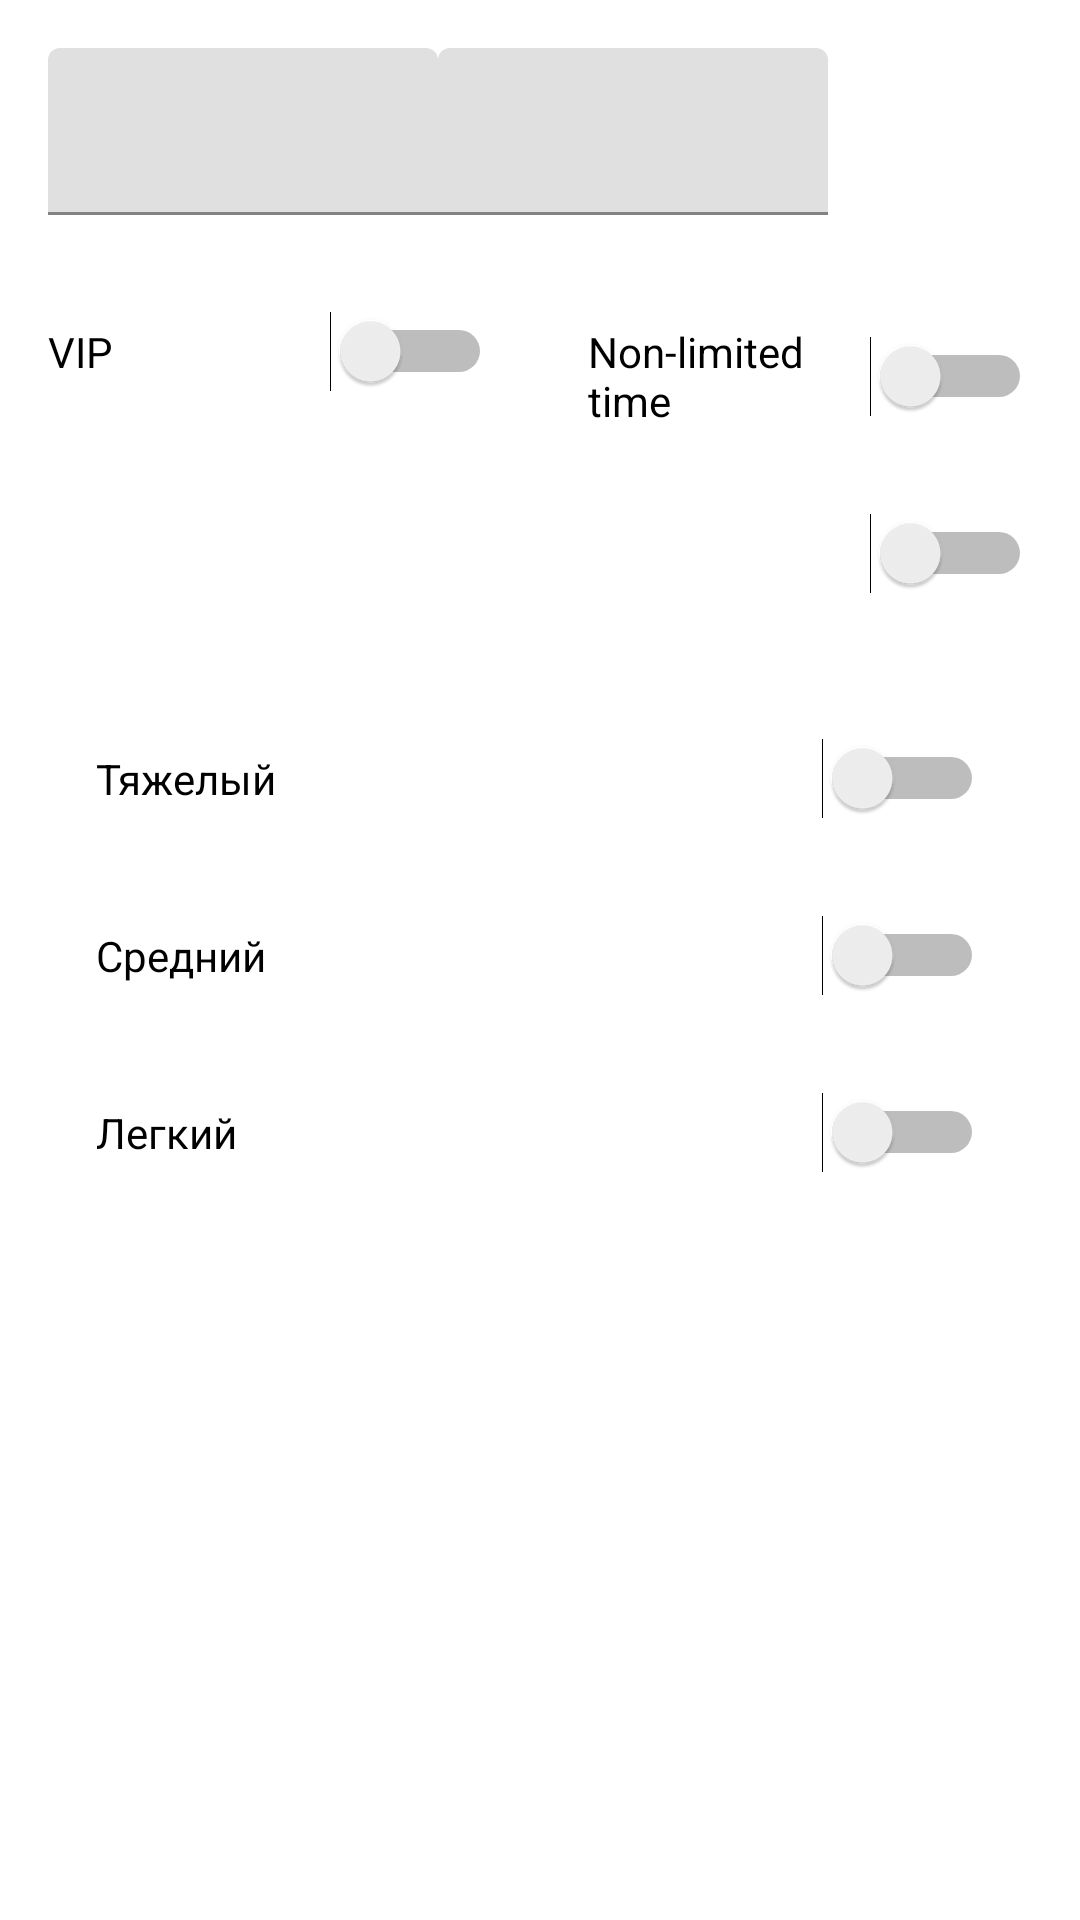

Android layout source for this screen:
<!-- AndroidManifest.xml: application theme AppTheme -->
<!-- res/layout/dialog_view.xml -->
<?xml version="1.0" encoding="utf-8"?>
<ScrollView xmlns:android="http://schemas.android.com/apk/res/android"
    android:layout_width="wrap_content"
    android:layout_height="wrap_content"
    android:orientation="vertical">

    <LinearLayout
        android:layout_width="match_parent"
        android:layout_height="wrap_content"
        android:orientation="vertical">
        <LinearLayout
            android:layout_width="match_parent"
            android:layout_height="wrap_content"
        android:orientation="horizontal">
            <android.support.design.widget.TextInputLayout
                android:id="@+id/inputNumberTable"
                android:layout_width="130dp"
                android:layout_height="wrap_content"
                android:layout_marginBottom="16dp"
                android:layout_marginTop="16dp"
                android:layout_marginLeft="16dp">
                <EditText
                    android:layout_width="match_parent"
                    android:layout_height="match_parent"
                    android:inputType="number"/>

            </android.support.design.widget.TextInputLayout>

            <android.support.design.widget.TextInputLayout
                android:id="@+id/inputCountPeoples"
                android:layout_width="130dp"
                android:layout_height="wrap_content"
                android:layout_alignParentEnd="true"
                android:layout_alignParentRight="true"
                android:layout_alignParentTop="true"
                android:layout_marginRight="16dp"
                android:layout_marginTop="16dp"
                android:layout_marginBottom="16dp">

            <EditText
                android:layout_width="match_parent"
                android:layout_height="match_parent"
                android:inputType="number"/>
        </android.support.design.widget.TextInputLayout>
        </LinearLayout>
        <LinearLayout
            android:layout_width="match_parent"
            android:layout_height="wrap_content"
            android:layout_below="@id/inputNumberTable">
            <Switch
                android:id="@+id/switchVIP"
                android:layout_width="match_parent"
                android:layout_height="wrap_content"
                android:layout_weight="1"
                android:layout_marginLeft="16dp"
                android:layout_marginTop="16dp"
                android:layout_marginRight="16dp"
                android:layout_marginBottom="16dp"
                android:text="@string/VIP">
            </Switch>
            <Switch
                android:id="@+id/switchNonLimited"
                android:layout_width="match_parent"
                android:layout_height="wrap_content"
                android:layout_weight="1"
                android:layout_marginLeft="16dp"
                android:layout_marginTop="16dp"
                android:layout_marginRight="16dp"
                android:layout_marginBottom="16dp"
                android:text="@string/NonLimited">
            </Switch>
        </LinearLayout>

        <Switch
            android:id="@+id/switchDOP"
            android:layout_width="match_parent"
            android:layout_height="wrap_content"
            android:layout_below="@id/inputNumberTable"
            android:layout_marginLeft="16dp"
            android:layout_marginTop="16dp"
            android:layout_marginRight="16dp"
            android:layout_marginBottom="16dp">
        </Switch>
        <LinearLayout
            android:id="@+id/switchGroup"
            android:layout_width="match_parent"
            android:layout_height="wrap_content"
            android:layout_below="@id/switchDOP"
            android:layout_marginLeft="16dp"
            android:layout_marginTop="16dp"
            android:layout_marginRight="16dp"
            android:layout_marginBottom="16dp"
            android:orientation="vertical">

            <Switch
                android:id="@+id/switchHard"
                android:layout_width="match_parent"
                android:layout_height="wrap_content"
                android:layout_weight="1"
                android:layout_marginLeft="16dp"
                android:layout_marginTop="16dp"
                android:layout_marginRight="16dp"
                android:layout_marginBottom="16dp"
                android:text="@string/hard">
            </Switch>
            <Switch
                android:id="@+id/switchNormal"
                android:layout_width="match_parent"
                android:layout_height="wrap_content"
                android:layout_weight="1"
                android:layout_marginLeft="16dp"
                android:layout_marginTop="16dp"
                android:layout_marginRight="16dp"
                android:layout_marginBottom="16dp"
                android:text="@string/normal">
            </Switch>
            <Switch
                android:id="@+id/switchLigth"
                android:layout_width="match_parent"
                android:layout_height="wrap_content"
                android:layout_weight="1"
                android:layout_marginLeft="16dp"
                android:layout_marginTop="16dp"
                android:layout_marginRight="16dp"
                android:layout_marginBottom="16dp"
                android:text="@string/ligth">
            </Switch>
        </LinearLayout>
    </LinearLayout>

</ScrollView>
<!-- resources referenced by this layout -->
<resources>
  <string name="NonLimited">Non-limited time</string>
  <string name="VIP">VIP</string>
  <string name="hard">Тяжелый</string>
  <string name="ligth">Легкий</string>
  <string name="normal">Средний</string>
</resources>
